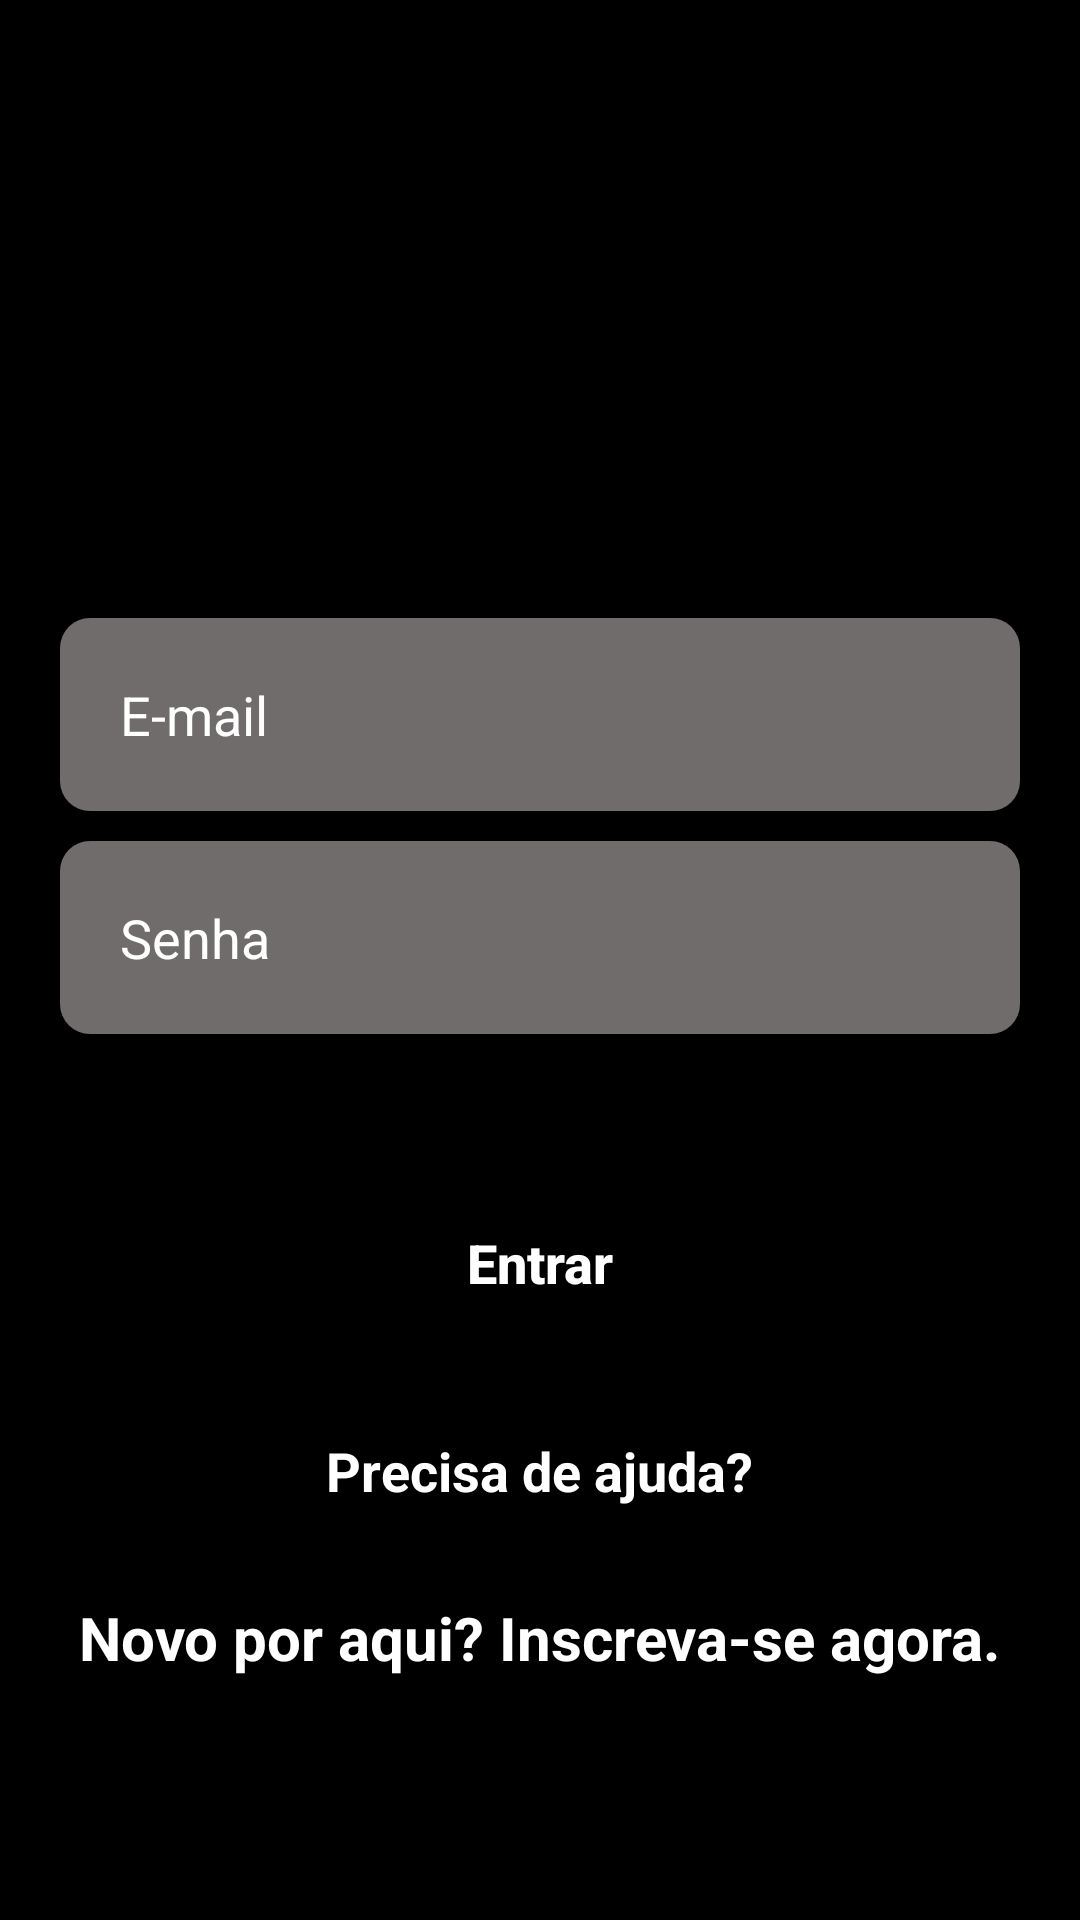

Reconstruct the res/layout file that produces this screen, plus the resources it refers to.
<!-- AndroidManifest.xml: application theme Theme.NetiflixClone -->
<!-- res/layout/activity_form_login.xml -->
<?xml version="1.0" encoding="utf-8"?>
<LinearLayout xmlns:android="http://schemas.android.com/apk/res/android"
    xmlns:app="http://schemas.android.com/apk/res-auto"
    xmlns:tools="http://schemas.android.com/tools"
    android:layout_width="match_parent"
    android:layout_height="match_parent"
    android:orientation="vertical"
    android:background="@color/black"
    tools:context=".FormLogin">

    <androidx.appcompat.widget.Toolbar
        android:layout_width="match_parent"
        android:layout_height="wrap_content"
        app:navigationIcon="@drawable/ic_netflix_official_logo"
        android:layout_marginStart="20dp"/>

    <EditText
        android:id="@+id/edit_email"
        android:layout_width="match_parent"
        android:layout_height="wrap_content"
        android:layout_marginTop="150dp"
        android:background="@drawable/edit_text_login"
        android:inputType="textEmailAddress"
        android:padding="20dp"
        android:layout_marginStart="20dp"
        android:layout_marginEnd="20dp"
        android:hint="E-mail"
        android:textColorHint="@color/white"
        android:maxLines="1"
        android:textColor="@color/white"
        android:textSize="18sp"/>
    <EditText
        android:id="@+id/edit_senha"
        android:layout_width="match_parent"
        android:layout_height="wrap_content"
        android:layout_marginTop="10dp"
        android:background="@drawable/edit_text_login"
        android:inputType="textPassword"
        android:padding="20dp"
        android:layout_marginStart="20dp"
        android:layout_marginEnd="20dp"
        android:hint="Senha"
        android:textColorHint="@color/white"
        android:maxLines="1"
        android:textColor="@color/white"
        android:textSize="18sp"/>

    <TextView
        android:id="@+id/message_erro"
        android:layout_width="match_parent"
        android:layout_height="wrap_content"
        android:text=""
        android:textColor="@color/orange"
        android:textStyle="bold"
        android:layout_marginStart="25dp"
        android:layout_marginEnd="20dp"
        />

    <Button
        android:id="@+id/bt_entrar"
        android:layout_width="match_parent"
        android:layout_height="wrap_content"
        android:text="Entrar"
        android:textSize="18sp"
        android:textAllCaps="false"
        android:textStyle="bold"
        android:textColor="@color/white"
        android:backgroundTint="@color/black"
        app:strokeColor="@color/white"
        app:strokeWidth="2dp"
        app:cornerRadius="10dp"
        android:layout_marginStart="20dp"
        android:layout_marginEnd="20dp"
        android:layout_marginTop="30dp"
        android:padding="15dp"/>

    <TextView
        android:layout_width="wrap_content"
        android:layout_height="wrap_content"
        android:text="Precisa de ajuda?"
        android:textColor="@color/white"
        android:textSize="18sp"
        android:textStyle="bold"
        android:layout_gravity="center"
        android:layout_marginTop="30dp"
        />

    <TextView
        android:id="@+id/txt_tela_cadastro"
        android:layout_width="wrap_content"
        android:layout_height="wrap_content"
        android:text="Novo por aqui? Inscreva-se agora."
        android:textColor="@color/white"
        android:textSize="20sp"
        android:textStyle="bold"
        android:layout_gravity="center"
        android:layout_marginTop="30dp"/>



</LinearLayout>
<!-- resources referenced by this layout -->
<resources>
  <color name="black">#FF000000</color>
  <color name="orange">#FF8F00</color>
  <color name="white">#FFFFFFFF</color>
  <!-- drawable edit_text_login (drawable) -->
  <?xml version="1.0" encoding="utf-8"?>
  <shape xmlns:android="http://schemas.android.com/apk/res/android">
  
  
      <solid android:color="@color/black_color_50">
      </solid>
      <corners android:radius="10dp"/>
  </shape>
  <style name="Theme.NetiflixClone" parent="Theme.MaterialComponents.DayNight.DarkActionBar">
          
          <item name="colorPrimary">@color/black</item>
          <item name="colorPrimaryVariant">@color/purple_700</item>
          <item name="colorOnPrimary">@color/white</item>
          
          <item name="colorSecondary">@color/teal_200</item>
          <item name="colorSecondaryVariant">@color/teal_700</item>
          <item name="colorOnSecondary">@color/black</item>
          
          <item name="android:statusBarColor" tools:targetApi="l">?attr/colorPrimaryVariant</item>
          
      </style>
  <color name="black_color_50">#706C6C</color>
  <color name="purple_700">#FF3700B3</color>
  <color name="teal_200">#FF03DAC5</color>
  <color name="teal_700">#FF018786</color>
</resources>
